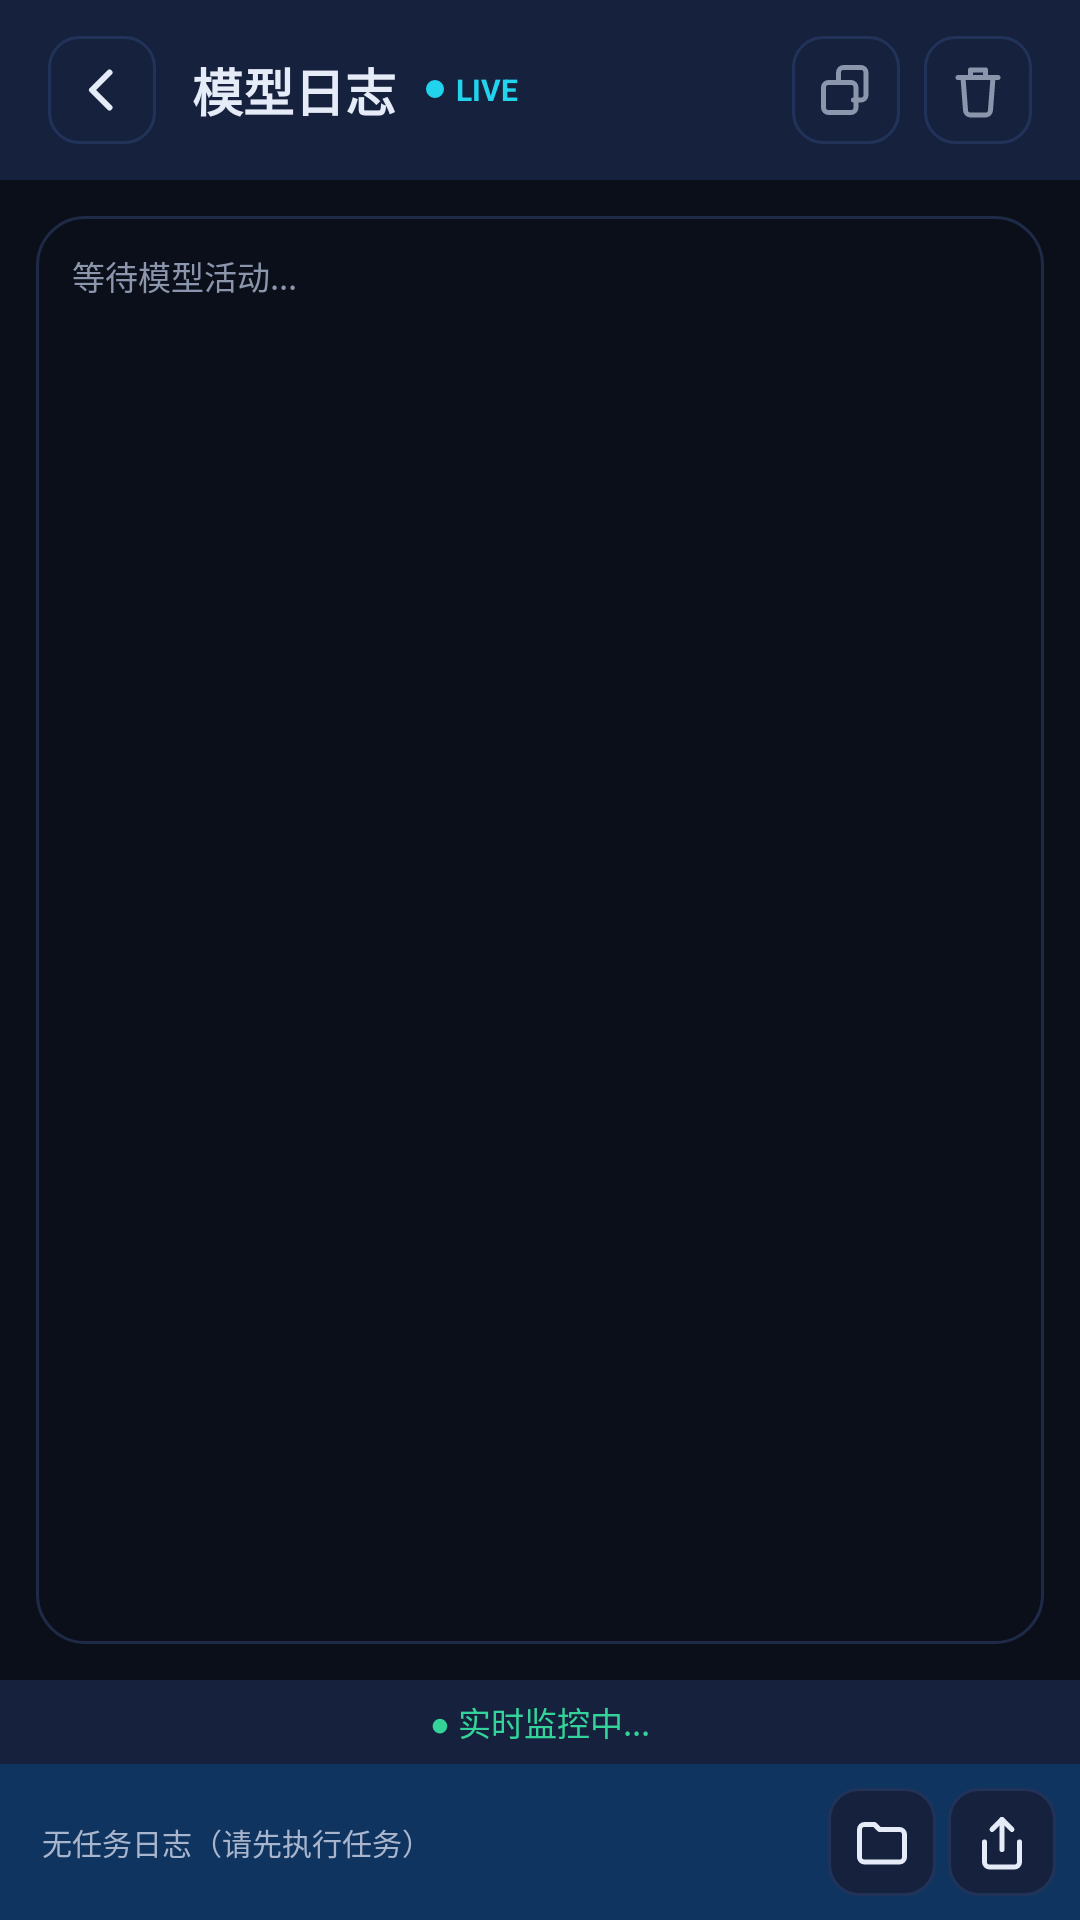

Write the Android layout XML for this screen, with the resource values it uses.
<!-- AndroidManifest.xml: application theme Theme.PalmAgent -->
<!-- res/layout/activity_log_viewer.xml -->
<?xml version="1.0" encoding="utf-8"?>
<LinearLayout xmlns:android="http://schemas.android.com/apk/res/android"
    android:layout_width="match_parent"
    android:layout_height="match_parent"
    android:background="#0B0F1A"
    android:fitsSystemWindows="true"
    android:orientation="vertical">

    
    <LinearLayout
        android:layout_width="match_parent"
        android:layout_height="wrap_content"
        android:background="#16213E"
        android:gravity="center_vertical"
        android:orientation="horizontal"
        android:paddingHorizontal="16dp"
        android:paddingVertical="12dp">

        
        <ImageButton
            android:id="@+id/btnBack"
            android:layout_width="36dp"
            android:layout_height="36dp"
            android:background="@drawable/bg_log_icon_button"
            android:contentDescription="返回"
            android:padding="8dp"
            android:scaleType="centerInside"
            android:src="@drawable/ic_back" />

        
        <LinearLayout
            android:layout_width="0dp"
            android:layout_height="wrap_content"
            android:layout_marginStart="12dp"
            android:layout_weight="1"
            android:gravity="center_vertical"
            android:orientation="horizontal">

            <TextView
                android:layout_width="wrap_content"
                android:layout_height="wrap_content"
                android:text="模型日志"
                android:textColor="#E6ECF7"
                android:textSize="17sp"
                android:textStyle="bold" />

            
            <LinearLayout
                android:layout_width="wrap_content"
                android:layout_height="wrap_content"
                android:layout_marginStart="10dp"
                android:gravity="center_vertical"
                android:orientation="horizontal">

                <View
                    android:id="@+id/viewLiveDot"
                    android:layout_width="6dp"
                    android:layout_height="6dp"
                    android:background="@drawable/bg_live_dot" />

                <TextView
                    android:layout_width="wrap_content"
                    android:layout_height="wrap_content"
                    android:layout_marginStart="4dp"
                    android:text="LIVE"
                    android:textColor="#22D3EE"
                    android:textSize="10sp"
                    android:textStyle="bold" />
            </LinearLayout>
        </LinearLayout>

        
        <ImageButton
            android:id="@+id/btnCopyLog"
            android:layout_width="36dp"
            android:layout_height="36dp"
            android:layout_marginEnd="8dp"
            android:background="@drawable/bg_log_icon_button"
            android:contentDescription="复制日志"
            android:padding="8dp"
            android:scaleType="centerInside"
            android:src="@drawable/ic_copy" />

        
        <ImageButton
            android:id="@+id/btnClearLog"
            android:layout_width="36dp"
            android:layout_height="36dp"
            android:background="@drawable/bg_log_icon_button"
            android:contentDescription="清空日志"
            android:padding="8dp"
            android:scaleType="centerInside"
            android:src="@drawable/ic_clear" />
    </LinearLayout>

    
    <FrameLayout
        android:layout_width="match_parent"
        android:layout_height="0dp"
        android:layout_weight="1"
        android:padding="12dp">

        <ScrollView
            android:id="@+id/logScrollView"
            android:layout_width="match_parent"
            android:layout_height="match_parent"
            android:background="@drawable/bg_log_card"
            android:fillViewport="true"
            android:padding="12dp"
            android:scrollbars="vertical">

            <TextView
                android:id="@+id/logTextView"
                android:layout_width="match_parent"
                android:layout_height="wrap_content"
                android:fontFamily="monospace"
                android:lineSpacingExtra="4dp"
                android:text="等待模型活动..."
                android:textColor="#8B96AC"
                android:textIsSelectable="true"
                android:textSize="11sp" />
        </ScrollView>
    </FrameLayout>

    
    <TextView
        android:id="@+id/tvLogStatus"
        android:layout_width="match_parent"
        android:layout_height="28dp"
        android:background="#16213E"
        android:gravity="center"
        android:text="● 实时监控中..."
        android:textColor="#34D399"
        android:textSize="11sp" />

    
    <LinearLayout
        android:layout_width="match_parent"
        android:layout_height="wrap_content"
        android:background="#0F3460"
        android:gravity="center_vertical"
        android:orientation="horizontal"
        android:padding="8dp">

        <TextView
            android:id="@+id/tvLogPath"
            android:layout_width="0dp"
            android:layout_height="wrap_content"
            android:layout_weight="1"
            android:ellipsize="middle"
            android:paddingHorizontal="6dp"
            android:singleLine="true"
            android:text="无任务日志（请先执行任务）"
            android:textColor="#A8B5CC"
            android:textSize="10sp" />

        
        <ImageButton
            android:id="@+id/btnOpenLogDir"
            android:layout_width="36dp"
            android:layout_height="36dp"
            android:layout_marginStart="4dp"
            android:background="@drawable/bg_log_icon_button"
            android:contentDescription="打开目录"
            android:padding="8dp"
            android:scaleType="centerInside"
            android:src="@drawable/ic_folder" />

        
        <ImageButton
            android:id="@+id/btnShareLog"
            android:layout_width="36dp"
            android:layout_height="36dp"
            android:layout_marginStart="4dp"
            android:background="@drawable/bg_log_icon_button"
            android:contentDescription="分享日志"
            android:padding="8dp"
            android:scaleType="centerInside"
            android:src="@drawable/ic_share" />
    </LinearLayout>
</LinearLayout>
<!-- resources referenced by this layout -->
<resources>
  <!-- drawable bg_live_dot (drawable) -->
  <?xml version="1.0" encoding="utf-8"?>
  <shape xmlns:android="http://schemas.android.com/apk/res/android"
      android:shape="oval">
      <solid android:color="#22D3EE" />
      <size android:width="6dp" android:height="6dp" />
  </shape>
  <!-- drawable bg_log_card (drawable) -->
  <?xml version="1.0" encoding="utf-8"?>
  <shape xmlns:android="http://schemas.android.com/apk/res/android"
      android:shape="rectangle">
      <solid android:color="#0B0F1A" />
      <corners android:radius="16dp" />
      <stroke
          android:width="1dp"
          android:color="#1E2A47" />
  </shape>
  <!-- drawable bg_log_icon_button (drawable) -->
  <?xml version="1.0" encoding="utf-8"?>
  <shape xmlns:android="http://schemas.android.com/apk/res/android"
      android:shape="rectangle">
      <solid android:color="#16213E" />
      <corners android:radius="10dp" />
      <stroke
          android:width="1dp"
          android:color="#22335A" />
  </shape>
  <!-- drawable ic_back (drawable) -->
  <?xml version="1.0" encoding="utf-8"?>
  <vector xmlns:android="http://schemas.android.com/apk/res/android"
      android:width="24dp"
      android:height="24dp"
      android:viewportWidth="24"
      android:viewportHeight="24">
      <path
          android:fillColor="#00000000"
          android:strokeColor="#E6ECF7"
          android:strokeWidth="2.4"
          android:strokeLineCap="round"
          android:strokeLineJoin="round"
          android:pathData="M15,5 L8,12 L15,19" />
  </vector>
  <!-- drawable ic_copy (drawable) -->
  <?xml version="1.0" encoding="utf-8"?>
  <vector xmlns:android="http://schemas.android.com/apk/res/android"
      android:width="24dp"
      android:height="24dp"
      android:viewportWidth="24"
      android:viewportHeight="24">
      <path
          android:fillColor="#00000000"
          android:strokeColor="#8B96AC"
          android:strokeWidth="2"
          android:strokeLineCap="round"
          android:strokeLineJoin="round"
          android:pathData="M9,9 L9,5 A2,2 0 0 1 11,3 L18,3 A2,2 0 0 1 20,5 L20,14 A2,2 0 0 1 18,16 L15,16" />
      <path
          android:fillColor="#00000000"
          android:strokeColor="#8B96AC"
          android:strokeWidth="2"
          android:strokeLineCap="round"
          android:strokeLineJoin="round"
          android:pathData="M5,9 L14,9 A2,2 0 0 1 16,11 L16,19 A2,2 0 0 1 14,21 L5,21 A2,2 0 0 1 3,19 L3,11 A2,2 0 0 1 5,9 Z" />
  </vector>
  <!-- drawable ic_folder (drawable) -->
  <?xml version="1.0" encoding="utf-8"?>
  <vector xmlns:android="http://schemas.android.com/apk/res/android"
      android:width="24dp"
      android:height="24dp"
      android:viewportWidth="24"
      android:viewportHeight="24">
      <path
          android:fillColor="#00000000"
          android:strokeColor="#E6ECF7"
          android:strokeWidth="2"
          android:strokeLineCap="round"
          android:strokeLineJoin="round"
          android:pathData="M3,7 A2,2 0 0 1 5,5 L9,5 L11,7 L19,7 A2,2 0 0 1 21,9 L21,18 A2,2 0 0 1 19,20 L5,20 A2,2 0 0 1 3,18 Z" />
  </vector>
  <style name="Theme.PalmAgent" parent="Theme.AppCompat.Light.NoActionBar" />
</resources>
